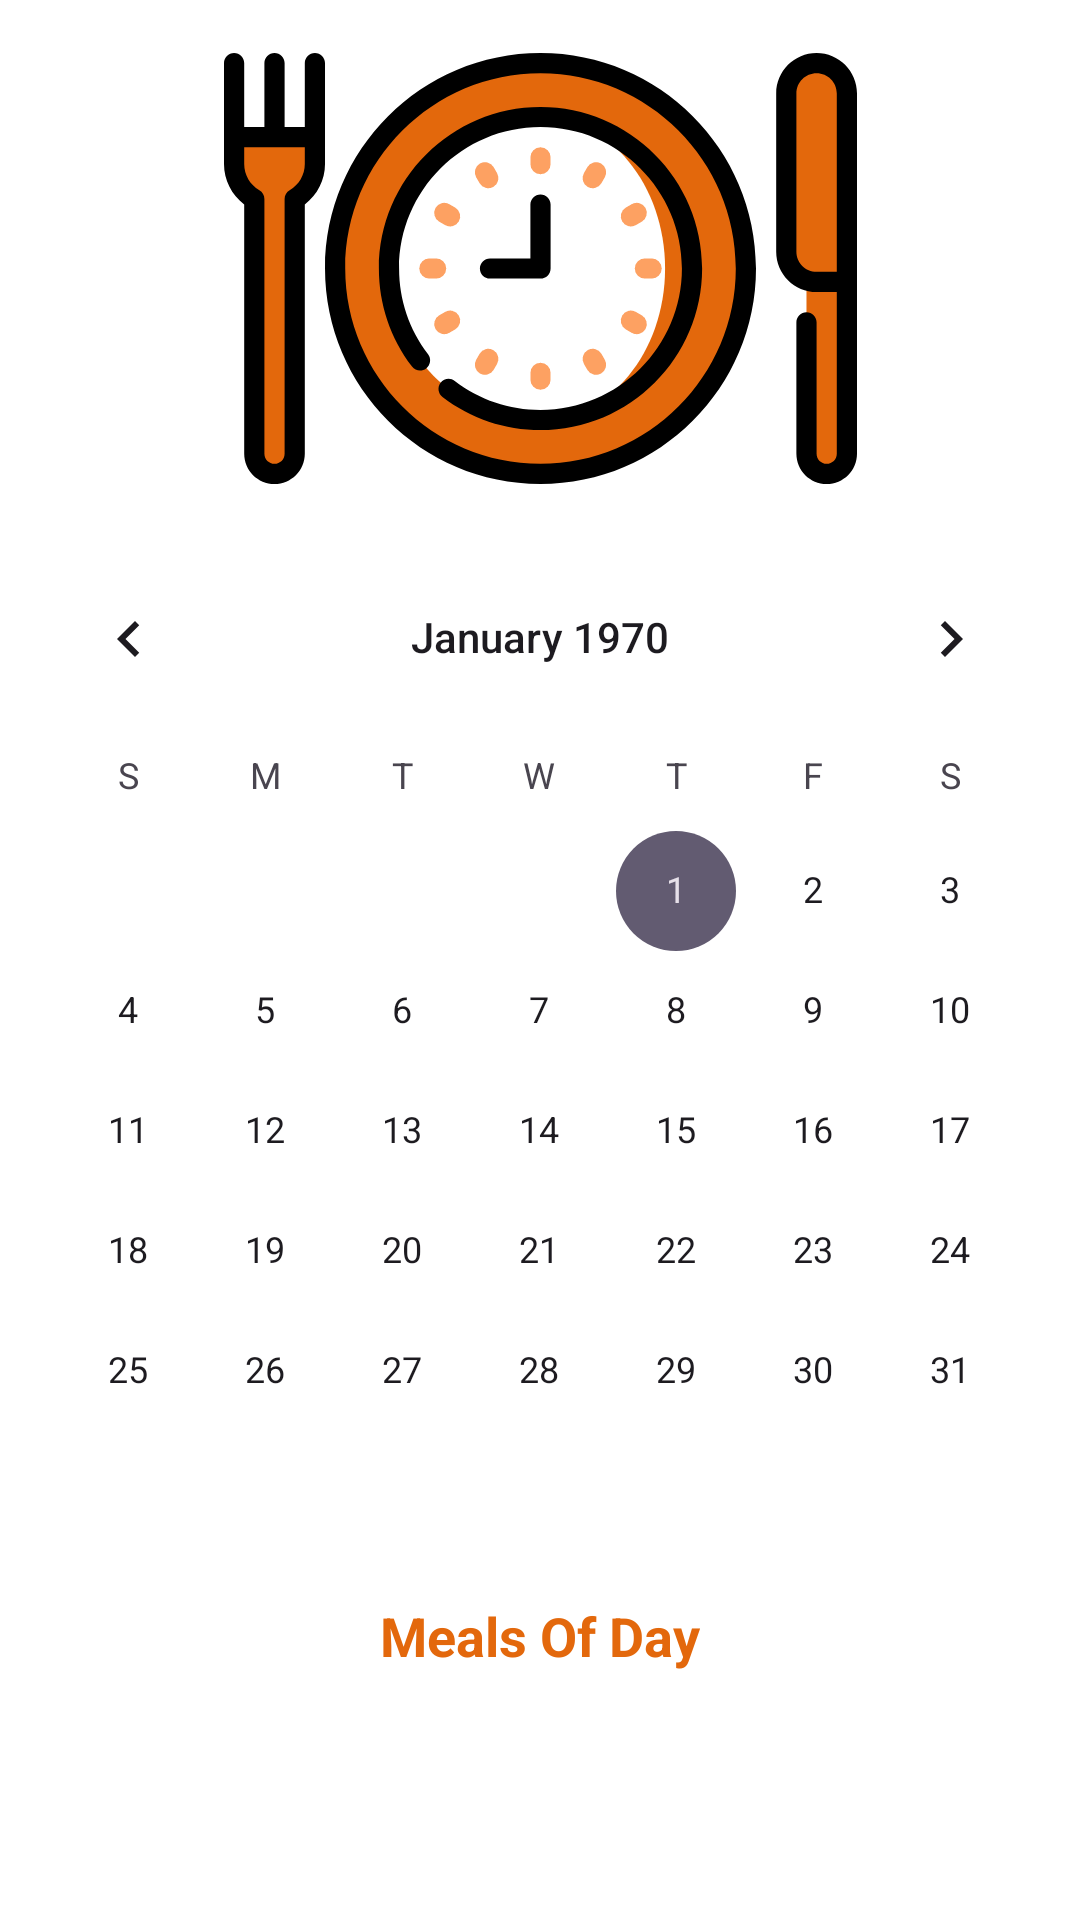

Android layout source for this screen:
<!-- AndroidManifest.xml: application theme Theme.LuluChef -->
<!-- res/layout/fragment_plan.xml -->
<ScrollView
    xmlns:android="http://schemas.android.com/apk/res/android"
    xmlns:app="http://schemas.android.com/apk/res-auto"
    xmlns:tools="http://schemas.android.com/tools"
    android:layout_width="match_parent"
    android:layout_height="match_parent"
    android:background="@color/white">

    <androidx.constraintlayout.widget.ConstraintLayout
        android:id="@+id/favFrag"
        android:layout_width="match_parent"
        android:layout_height="wrap_content"
        android:background="@color/white"
        tools:context=".favourite.view.FavFragment">

        
        <ImageView
            android:id="@+id/mealTime"
            android:layout_width="211dp"
            android:layout_height="147dp"
            android:layout_marginTop="16dp"
            android:scaleType="centerCrop"
            android:src="@drawable/mealtime"
            app:layout_constraintEnd_toEndOf="parent"
            app:layout_constraintStart_toStartOf="parent"
            app:layout_constraintTop_toTopOf="parent" />

        
        <CalendarView
            android:id="@+id/Plancalendar"
            android:layout_width="0dp"
            android:layout_height="wrap_content"
            android:layout_marginTop="16dp"
            app:layout_constraintTop_toBottomOf="@id/mealTime"
            app:layout_constraintEnd_toEndOf="parent"
            app:layout_constraintStart_toStartOf="parent"/>

        
        <View
            android:id="@+id/dateHighlight"
            android:layout_width="match_parent"
            android:layout_height="match_parent"
            android:background="@color/lulu"
            android:visibility="gone"
            app:layout_constraintTop_toBottomOf="@id/mealTime"
            app:layout_constraintEnd_toEndOf="parent"
            app:layout_constraintStart_toStartOf="parent" />

        
        <TextView
            android:id="@+id/mealsOfDayLabel"
            android:layout_width="wrap_content"
            android:layout_height="wrap_content"
            android:textColor="@color/lulu"
            android:text="Meals Of Day"
            android:textSize="18sp"
            android:textStyle="bold"
            android:layout_marginTop="16dp"
            android:paddingStart="8dp"
            android:paddingEnd="8dp"
            app:layout_constraintTop_toBottomOf="@id/Plancalendar"
            app:layout_constraintStart_toStartOf="parent"
            app:layout_constraintEnd_toEndOf="parent"/>

        
        <androidx.recyclerview.widget.RecyclerView
            android:id="@+id/planrecycler"
            android:layout_width="0dp"
            android:layout_height="wrap_content"
            android:padding="8dp"
            app:layout_constraintTop_toBottomOf="@id/mealsOfDayLabel"
            app:layout_constraintEnd_toEndOf="parent"
            app:layout_constraintStart_toStartOf="parent"
            app:layout_constraintBottom_toBottomOf="parent"/>

    </androidx.constraintlayout.widget.ConstraintLayout>
</ScrollView>
<!-- resources referenced by this layout -->
<resources>
  <color name="lulu">#e3680c</color>
  <color name="white">#FFFFFFFF</color>
  <!-- drawable mealtime: vector/xml drawable (drawable, 7045 chars, omitted) -->
  <style name="Theme.LuluChef" parent="Base.Theme.LuluChef" />
  <style name="Base.Theme.LuluChef" parent="Theme.Material3.DayNight.NoActionBar">
          
          
      </style>
</resources>
